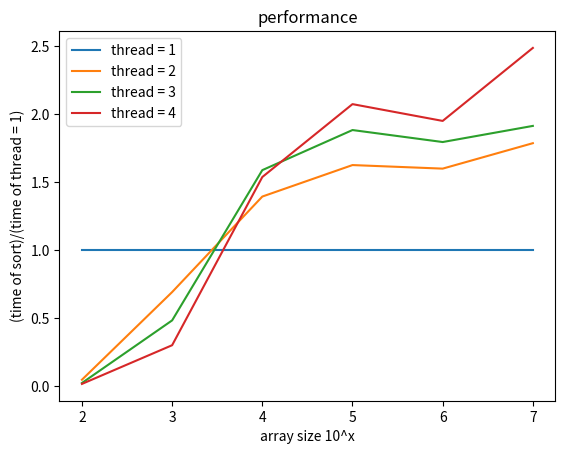

Write the Python code that produced this figure.
import matplotlib.pyplot as plt
x=[2, 3, 4, 5, 6, 7]

y1=[1.000000,1.000000,1.000000,1.000000,1.000000,1.000000]
y2=[0.046750,0.691334,1.393793,1.625330,1.599180,1.786264]
y3=[0.022708,0.483072,1.588115,1.882905,1.794725,1.913357]
y4=[0.015883,0.300515,1.537348,2.073525,1.949990,2.486839]

# plt.ylim(1, 10)
# plt.xlim(0, 8192)
# plt.scatter(x1, y1)
# plt.scatter(x2, y2)
# plt.scatter(x3, y3)
plt.plot(x,y1,label='thread = 1',)
plt.plot(x,y2,label='thread = 2')
plt.plot(x,y3,label='thread = 3')
plt.plot(x,y4,label='thread = 4')
plt.xlabel('array size 10^x')
plt.ylabel('(time of sort)/(time of thread = 1)')
plt.title('performance')
plt.legend()
plt.show()